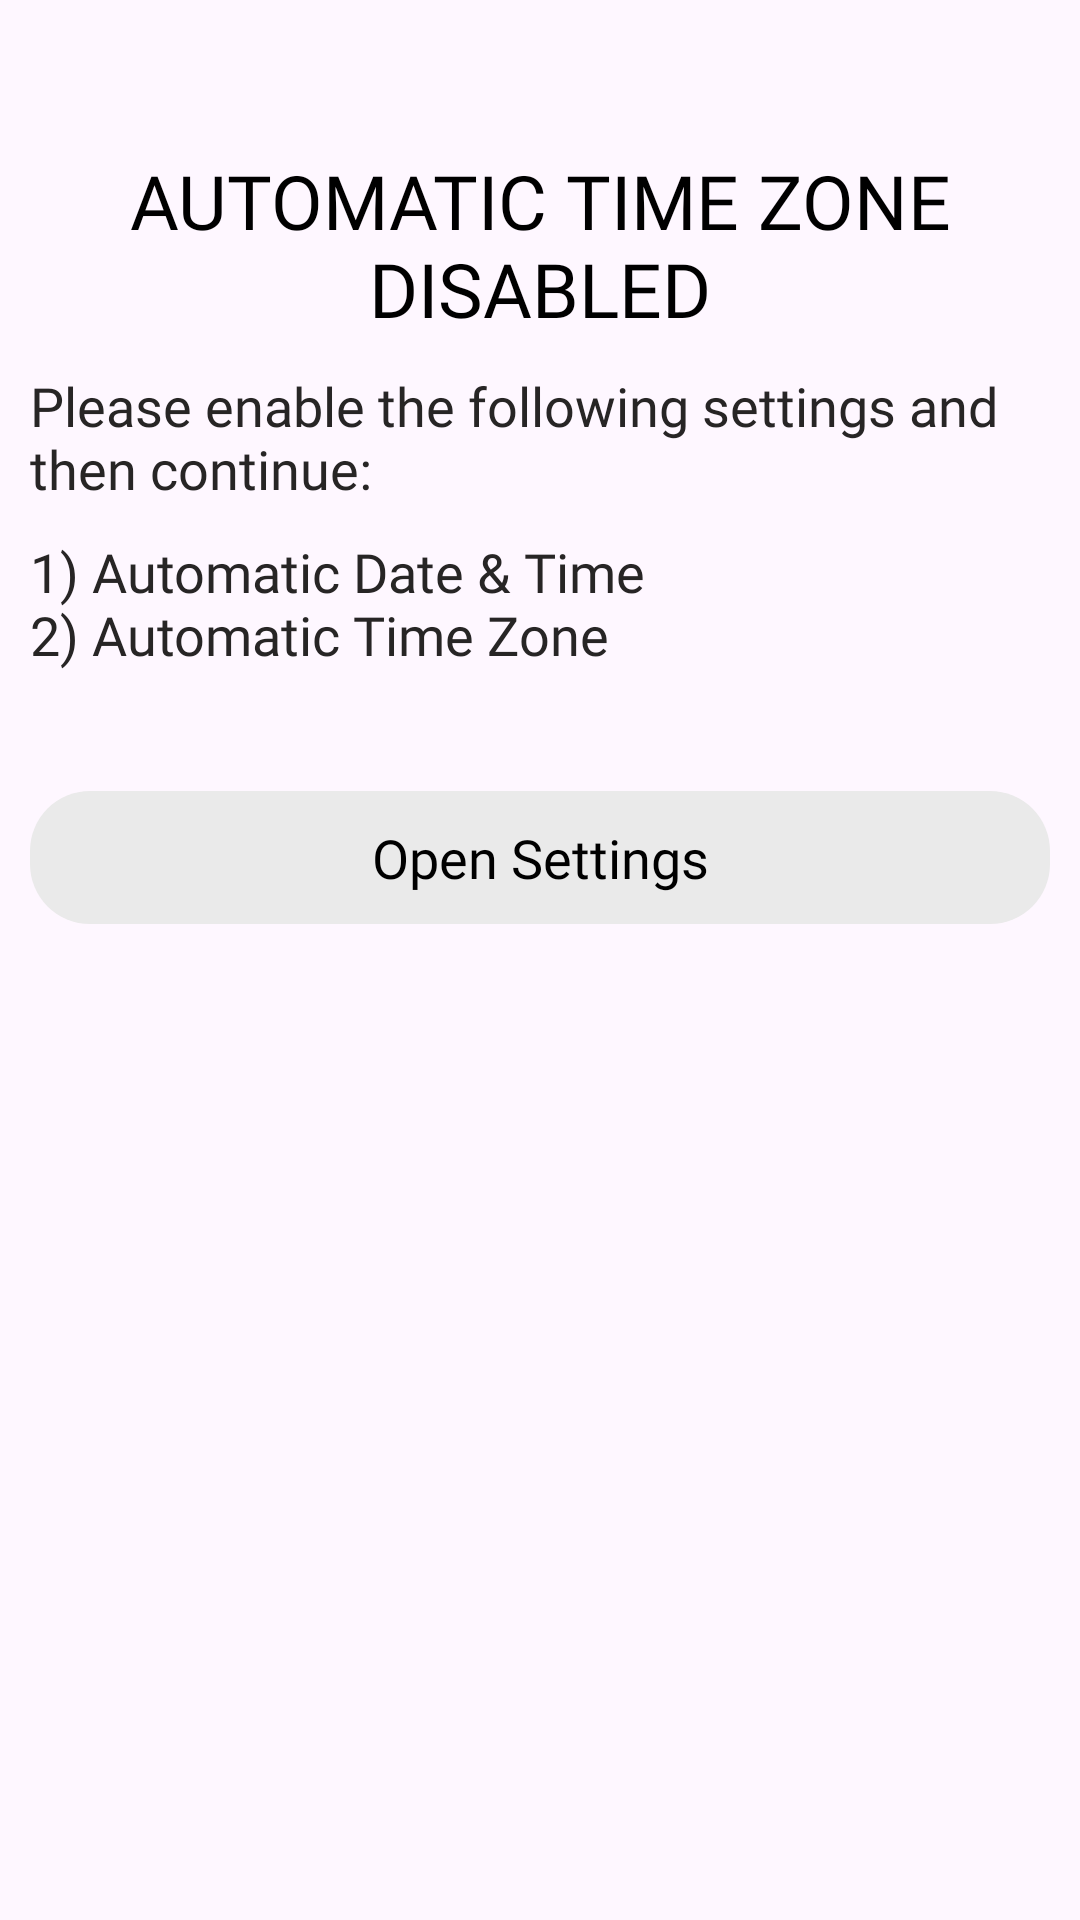

Write the Android layout XML for this screen, with the resource values it uses.
<!-- AndroidManifest.xml: application theme Theme.LSPalmAttendance -->
<!-- res/layout/time_zone_dialog.xml -->
<?xml version="1.0" encoding="utf-8"?>
<androidx.constraintlayout.widget.ConstraintLayout xmlns:android="http://schemas.android.com/apk/res/android"
    xmlns:app="http://schemas.android.com/apk/res-auto"
    android:layout_width="match_parent"
    android:layout_height="wrap_content"
    android:background="@drawable/bg_white_20"
    android:orientation="vertical"
    android:padding="10dp">

    <LinearLayout
        android:layout_width="match_parent"
        android:layout_height="match_parent"
        android:orientation="vertical"
        app:layout_constraintBottom_toBottomOf="parent"
        app:layout_constraintEnd_toEndOf="parent"
        app:layout_constraintStart_toStartOf="parent"
        app:layout_constraintTop_toTopOf="parent">

        <TextView
            android:layout_width="match_parent"
            android:layout_height="wrap_content"
            android:layout_marginTop="40dp"
            android:fontFamily="@font/montserrat_semi_bold"
            android:gravity="center"
            android:text="@string/automatic_time_zone_disabled"
            android:textColor="@color/black"
            android:textSize="25sp" />

        <TextView
            android:layout_width="match_parent"
            android:layout_height="wrap_content"
            android:layout_marginTop="10dp"
            android:fontFamily="@font/montserrat_regular"
            android:text="@string/automatic_time_zone_disabled_info"
            android:textColor="@color/light_black"
            android:textSize="18sp" />

        <TextView
            android:layout_width="match_parent"
            android:layout_height="wrap_content"
            android:layout_marginTop="10dp"
            android:fontFamily="@font/montserrat_semi_bold"
            android:text="@string/automatic_time_zone_disabled_info_two"
            android:textColor="@color/light_black"
            android:textSize="18sp" />

        <TextView
            android:id="@+id/tvSettings"
            android:layout_width="match_parent"
            android:layout_height="wrap_content"
            android:layout_marginTop="40dp"
            android:background="@drawable/ripple_effect_gray_20"
            android:fontFamily="@font/montserrat_semi_bold"
            android:gravity="center"
            android:paddingTop="10dp"
            android:paddingBottom="10dp"
            android:text="@string/open_settings"
            android:textColor="@color/black"
            android:textSize="18sp" />
    </LinearLayout>
</androidx.constraintlayout.widget.ConstraintLayout>
<!-- resources referenced by this layout -->
<resources>
  <color name="black">#FF000000</color>
  <color name="light_black">#272525</color>
  <!-- drawable ripple_effect_gray_20 (drawable) -->
  <?xml version="1.0" encoding="utf-8"?>
  <ripple xmlns:android="http://schemas.android.com/apk/res/android"
      android:color="@color/gray">
  
      <item android:id="@android:id/mask">
          <shape android:shape="rectangle">
              <solid android:color="@color/thin_gray" />
              <corners android:radius="20dp" />
          </shape>
      </item>
  
      <item android:drawable="@drawable/bg_thin_gray_20" />
  </ripple>
  <string name="automatic_time_zone_disabled">AUTOMATIC TIME ZONE DISABLED</string>
  <string name="automatic_time_zone_disabled_info">Please enable the following settings and then continue:</string>
  <string name="automatic_time_zone_disabled_info_two">1) Automatic Date &amp; Time\n2) Automatic Time Zone</string>
  <string name="open_settings">Open Settings</string>
  <style name="Theme.LSPalmAttendance" parent="Base.Theme.LSPalmAttendance" />
  <color name="gray">#838282</color>
  <color name="thin_gray">#EAEAEA</color>
  <!-- drawable bg_thin_gray_20 (drawable) -->
  <?xml version="1.0" encoding="utf-8"?>
  <shape xmlns:android="http://schemas.android.com/apk/res/android">
      <solid android:color="@color/thin_gray" />
      <corners android:radius="20dp" />
  </shape>
  <style name="Base.Theme.LSPalmAttendance" parent="Theme.Material3.DayNight.NoActionBar">
          
          
      </style>
</resources>
